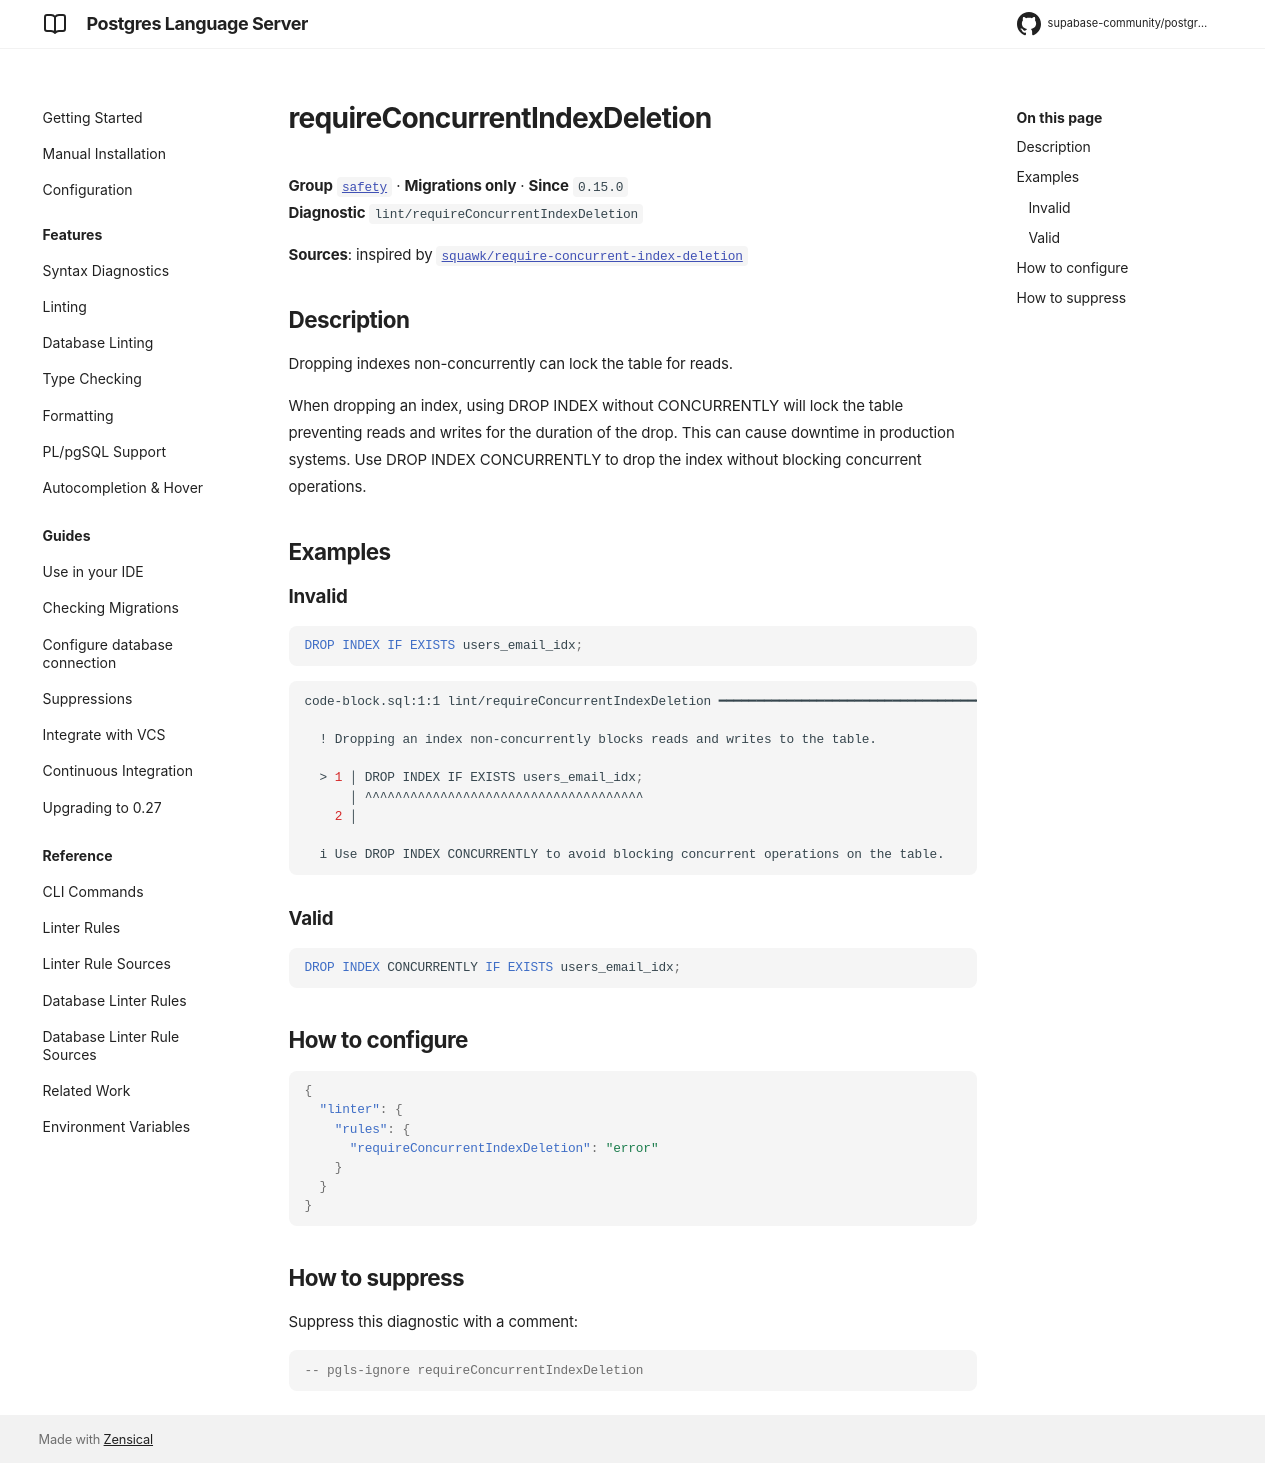

repository: supabase-community/postgres-language-server · page: 0.28.2/reference/rules/require-concurrent-index-deletion/index.html · generator: mkdocs

# requireConcurrentIndexDeletion

**Group** [`safety`](../rules.md#safety) · **Migrations only** · **Safe fix** · **Since** `0.15.0`  
**Diagnostic** `lint/requireConcurrentIndexDeletion`

**Sources**: inspired by [`squawk/require-concurrent-index-deletion`](https://squawkhq.com/docs/require-concurrent-index-deletion)

## Description
Dropping indexes non-concurrently can lock the table for reads.

When dropping an index, using DROP INDEX without CONCURRENTLY will lock the table
preventing reads and writes for the duration of the drop. This can cause downtime in production systems.
Use DROP INDEX CONCURRENTLY to drop the index without blocking concurrent operations.

The fix adds `CONCURRENTLY` where the statement surely runs outside a transaction block, and
not on the indexes of partitioned tables, which Postgres can't drop concurrently. Without
migration section markers, we don't know whether the migration tool runs the file in a
transaction: a file with more than one statement gets no fix, and the fix is unsafe in a
file with a single statement.

## Examples

### Invalid

```sql
DROP INDEX IF EXISTS users_email_idx;
```

```sh
code-block.sql:1:1 lint/requireConcurrentIndexDeletion  FIXABLE  ━━━━━━━━━━━━━━━━━━━━━━━━━━━━━━━━━━━

  ! Dropping an index non-concurrently blocks reads and writes to the table.
  
  > 1 │ DROP INDEX IF EXISTS users_email_idx;
      │ ^^^^^^^^^^^^^^^^^^^^^^^^^^^^^^^^^^^^^
    2 │ 
  
  i Use DROP INDEX CONCURRENTLY to avoid blocking concurrent operations on the table.
  

```

### Valid

```sql
DROP INDEX CONCURRENTLY IF EXISTS users_email_idx;
```

## How to configure
```json

{
  "linter": {
    "rules": {
      "requireConcurrentIndexDeletion": "error"
    }
  }
}

```
## How to suppress

Suppress this diagnostic with a comment:

```sql
-- pgls-ignore requireConcurrentIndexDeletion
```
